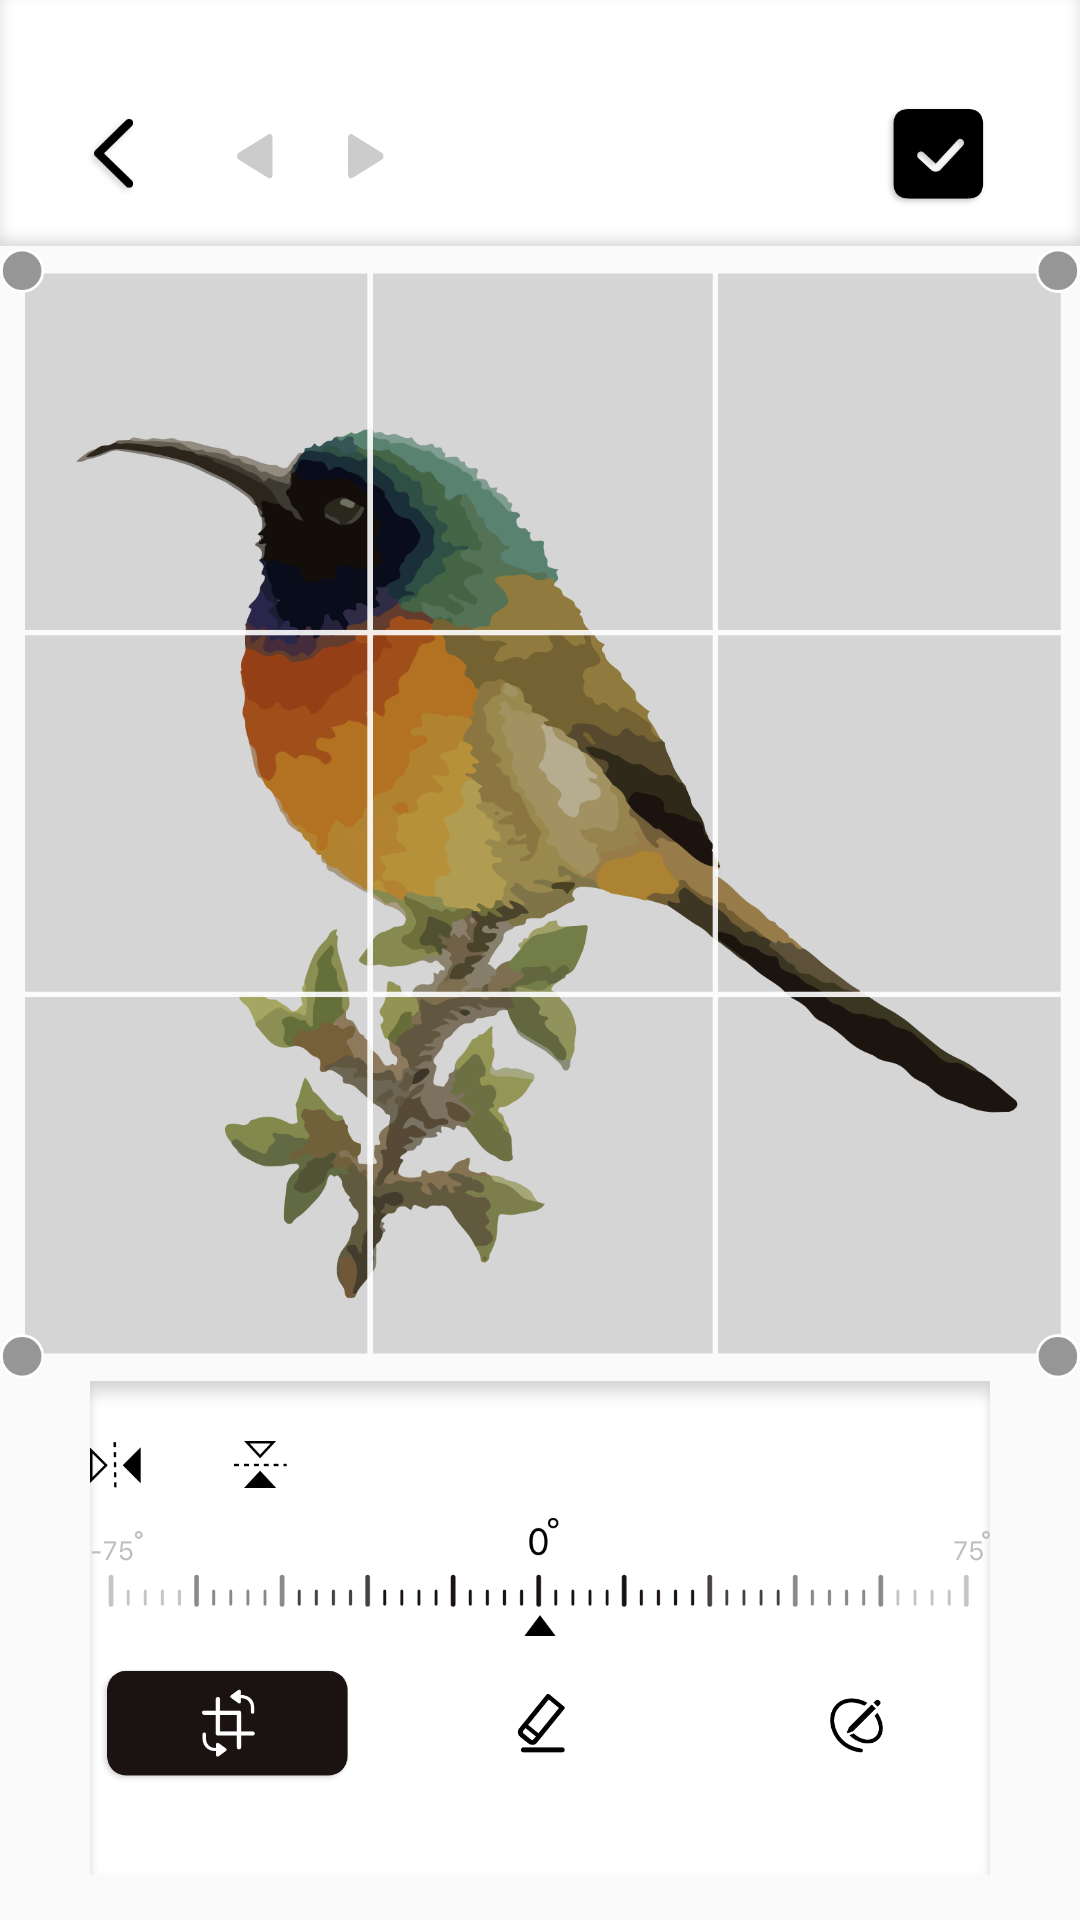

Write the Android layout XML for this screen, with the resource values it uses.
<!-- AndroidManifest.xml: application theme Theme.Weav -->
<!-- res/layout/activity_content.xml -->
<?xml version="1.0" encoding="utf-8"?>
<androidx.constraintlayout.widget.ConstraintLayout xmlns:android="http://schemas.android.com/apk/res/android"
    xmlns:app="http://schemas.android.com/apk/res-auto"
    xmlns:tools="http://schemas.android.com/tools"
    android:layout_width="match_parent"
    android:layout_height="match_parent"
    tools:context=".ContentActivity">

    <LinearLayout
        android:layout_width="match_parent"
        android:layout_height="match_parent"
        android:orientation="vertical"
        app:layout_constraintBottom_toBottomOf="parent"
        app:layout_constraintEnd_toEndOf="parent"
        app:layout_constraintStart_toStartOf="parent"
        app:layout_constraintTop_toTopOf="parent">

        <LinearLayout
            android:id="@+id/view16"
            android:layout_width="match_parent"
            android:layout_height="0dp"
            android:layout_weight="1"
            android:background="@drawable/bg1"
            android:orientation="vertical">

            <View
                android:id="@+id/view19"
                android:layout_width="match_parent"
                android:layout_height="0dp"
                android:layout_weight="2" />

            <LinearLayout
                android:layout_width="match_parent"
                android:layout_height="0dp"
                android:layout_weight="2"
                android:orientation="horizontal">

                <ImageView
                    android:id="@+id/imageView6"
                    android:layout_width="0dp"
                    android:layout_height="wrap_content"
                    android:layout_marginLeft="25dp"
                    android:layout_marginTop="3dp"
                    android:layout_marginBottom="3dp"
                    android:layout_weight="1"
                    app:srcCompat="@drawable/back" />

                <View
                    android:id="@+id/view22"
                    android:layout_width="0dp"
                    android:layout_height="match_parent"
                    android:layout_weight="1" />

                <ImageView
                    android:id="@+id/imageView8"
                    android:layout_width="0dp"
                    android:layout_height="wrap_content"
                    android:layout_marginTop="10dp"
                    android:layout_marginRight="3dp"
                    android:layout_marginBottom="10dp"
                    android:layout_weight="1"
                    app:srcCompat="@drawable/undo" />

                <ImageView
                    android:id="@+id/imageView9"
                    android:layout_width="0dp"
                    android:layout_height="wrap_content"
                    android:layout_margin="10dp"
                    android:layout_marginLeft="3dp"
                    android:layout_weight="1"
                    app:srcCompat="@drawable/resource_do" />

                <View
                    android:id="@+id/view23"
                    android:layout_width="0dp"
                    android:layout_height="wrap_content"
                    android:layout_weight="6" />

                <ImageView
                    android:id="@+id/imageView11"
                    android:layout_width="0dp"
                    android:layout_height="wrap_content"
                    android:layout_weight="2"
                    app:srcCompat="@drawable/okay_b" />

                <View
                    android:layout_width="0dp"
                    android:layout_height="wrap_content"
                    android:layout_weight="1" />

            </LinearLayout>

            <View
                android:id="@+id/view20"
                android:layout_width="match_parent"
                android:layout_height="0dp"
                android:layout_weight="0.7" />

        </LinearLayout>

        <FrameLayout
            android:layout_width="match_parent"
            android:layout_height="0dp"
            android:layout_weight="4.6">

            <ImageView
                android:id="@+id/imageView16"
                android:layout_width="wrap_content"
                android:layout_height="wrap_content"
                app:srcCompat="@drawable/resizebird" />

        </FrameLayout>


        <LinearLayout
            android:layout_width="match_parent"
            android:layout_height="0dp"
            android:layout_marginBottom="15dp"
            android:layout_weight="2"
            android:layout_marginStart="30dp"
            android:layout_marginEnd="30dp"
            android:background="@drawable/bg2"
            android:orientation="vertical">

            <LinearLayout
                android:layout_width="match_parent"
                android:layout_height="0dp"
                android:layout_marginTop="20dp"
                android:layout_weight="1.2">

                <ImageView
                    android:id="@+id/symmetric1"
                    android:layout_width="0dp"
                    android:layout_height="wrap_content"
                    android:layout_weight="1"
                    android:layout_marginEnd="3dp"
                    android:scaleType="fitStart"
                    app:srcCompat="@drawable/symmetric1" />

                <ImageView
                    android:id="@+id/symmetric2"
                    android:layout_width="0dp"
                    android:layout_height="wrap_content"
                    android:layout_weight="1"
                    android:layout_marginStart="3dp"
                    android:scaleType="fitStart"
                    app:srcCompat="@drawable/symmetric2" />

                <View
                    android:id="@+id/view25"
                    android:layout_width="0dp"
                    android:layout_height="wrap_content"
                    android:layout_weight="5" />

                </LinearLayout>

            <ImageView
                android:id="@+id/imageMain"
                android:layout_width="match_parent"
                android:layout_height="0dp"
                android:layout_weight="4.5"
                android:gravity="center"
                app:srcCompat="@drawable/degree" />

            <LinearLayout
                android:layout_width="match_parent"
                android:layout_height="0dp"
                android:layout_marginBottom="30dp"
                android:layout_weight="3">

                <ImageView
                    android:id="@+id/bt1"
                    android:layout_width="0dp"
                    android:layout_height="wrap_content"
                    android:layout_weight="1"
                    app:srcCompat="@drawable/crop_chosen" />

                <ImageView
                    android:id="@+id/bt2"
                    android:layout_width="0dp"
                    android:layout_height="wrap_content"
                    android:layout_weight="1"
                    android:layout_marginStart="15dp"
                    android:layout_marginEnd="15dp"
                    app:srcCompat="@drawable/eraser" />

                <ImageView
                    android:id="@+id/bt3"
                    android:layout_width="0dp"
                    android:layout_height="wrap_content"
                    android:layout_weight="1"
                    app:srcCompat="@drawable/draw" />

            </LinearLayout>

        </LinearLayout>

    </LinearLayout>


</androidx.constraintlayout.widget.ConstraintLayout>
<!-- resources referenced by this layout -->
<resources>
  <!-- drawable back: png bitmap (drawable, 2903 bytes) -->
  <!-- drawable bg1: png bitmap (drawable, 13174 bytes) -->
  <!-- drawable bg2: png bitmap (drawable, 13554 bytes) -->
  <!-- drawable crop_chosen: png bitmap (drawable, 7755 bytes) -->
  <!-- drawable degree: png bitmap (drawable, 15203 bytes) -->
  <!-- drawable draw: png bitmap (drawable, 4697 bytes) -->
  <!-- drawable eraser: png bitmap (drawable, 5145 bytes) -->
  <!-- drawable okay_b: png bitmap (drawable, 4440 bytes) -->
  <!-- drawable resizebird: png bitmap (drawable, 272220 bytes) -->
  <!-- drawable resource_do: png bitmap (drawable, 801 bytes) -->
  <!-- drawable symmetric1: png bitmap (drawable, 1227 bytes) -->
  <!-- drawable symmetric2: png bitmap (drawable, 1156 bytes) -->
  <!-- drawable undo: png bitmap (drawable, 878 bytes) -->
  <style name="Theme.Weav" parent="Theme.MaterialComponents.DayNight.DarkActionBar.Bridge">
          
          <item name="colorPrimary">@color/purple_500</item>
          <item name="colorPrimaryVariant">@color/purple_700</item>
          <item name="colorOnPrimary">@color/white</item>
          
          <item name="colorSecondary">@color/teal_200</item>
          <item name="colorSecondaryVariant">@color/teal_700</item>
          <item name="colorOnSecondary">@color/black</item>
          
          <item name="android:statusBarColor" tools:targetApi="l">?attr/colorPrimaryVariant</item>
          
      </style>
  <color name="purple_500">#FF6200EE</color>
  <color name="purple_700">#FF3700B3</color>
  <color name="white">#FFFFFFFF</color>
  <color name="teal_200">#FF03DAC5</color>
  <color name="teal_700">#FF018786</color>
  <color name="black">#FF000000</color>
</resources>
